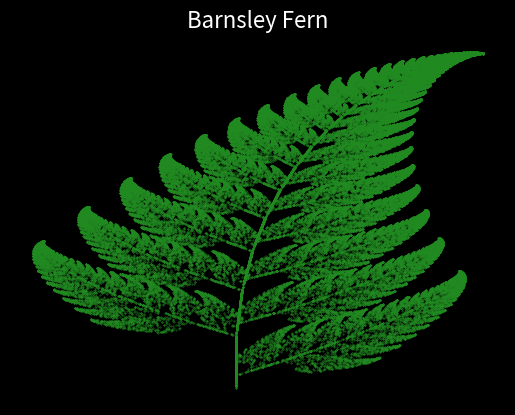

Here is the Python script that generated this plot:
import random
import matplotlib.pyplot as plt 
x = 0
y = 0
x_points = []
y_points = []
iterations = 100000    
for _ in range(iterations):
    r = random.random()
    if r < 0.01:
        x_new = 0
        y_new = 0.16 * y
    elif r < 0.86:
        x_new = 0.85 * x + 0.04 * y
        y_new = -0.04 * x + 0.85 * y + 1.6
    elif r < 0.93:
        x_new = 0.2 * x - 0.26 * y
        y_new = 0.23 * x + 0.22 * y + 1.6
    else:
        x_new = -0.15 * x + 0.28 * y
        y_new = 0.26 * x + 0.24 * y + 0.44
    x, y = x_new, y_new
    x_points.append(x)
    y_points.append(y)
fig, ax = plt.subplots()
fig.patch.set_facecolor('black')
ax.set_facecolor('black')
ax.scatter(x_points, y_points, s=0.1, color='forestgreen')
ax.axis('off')
ax.set_title("Barnsley Fern", color='white', fontsize=16)

plt.show()  
